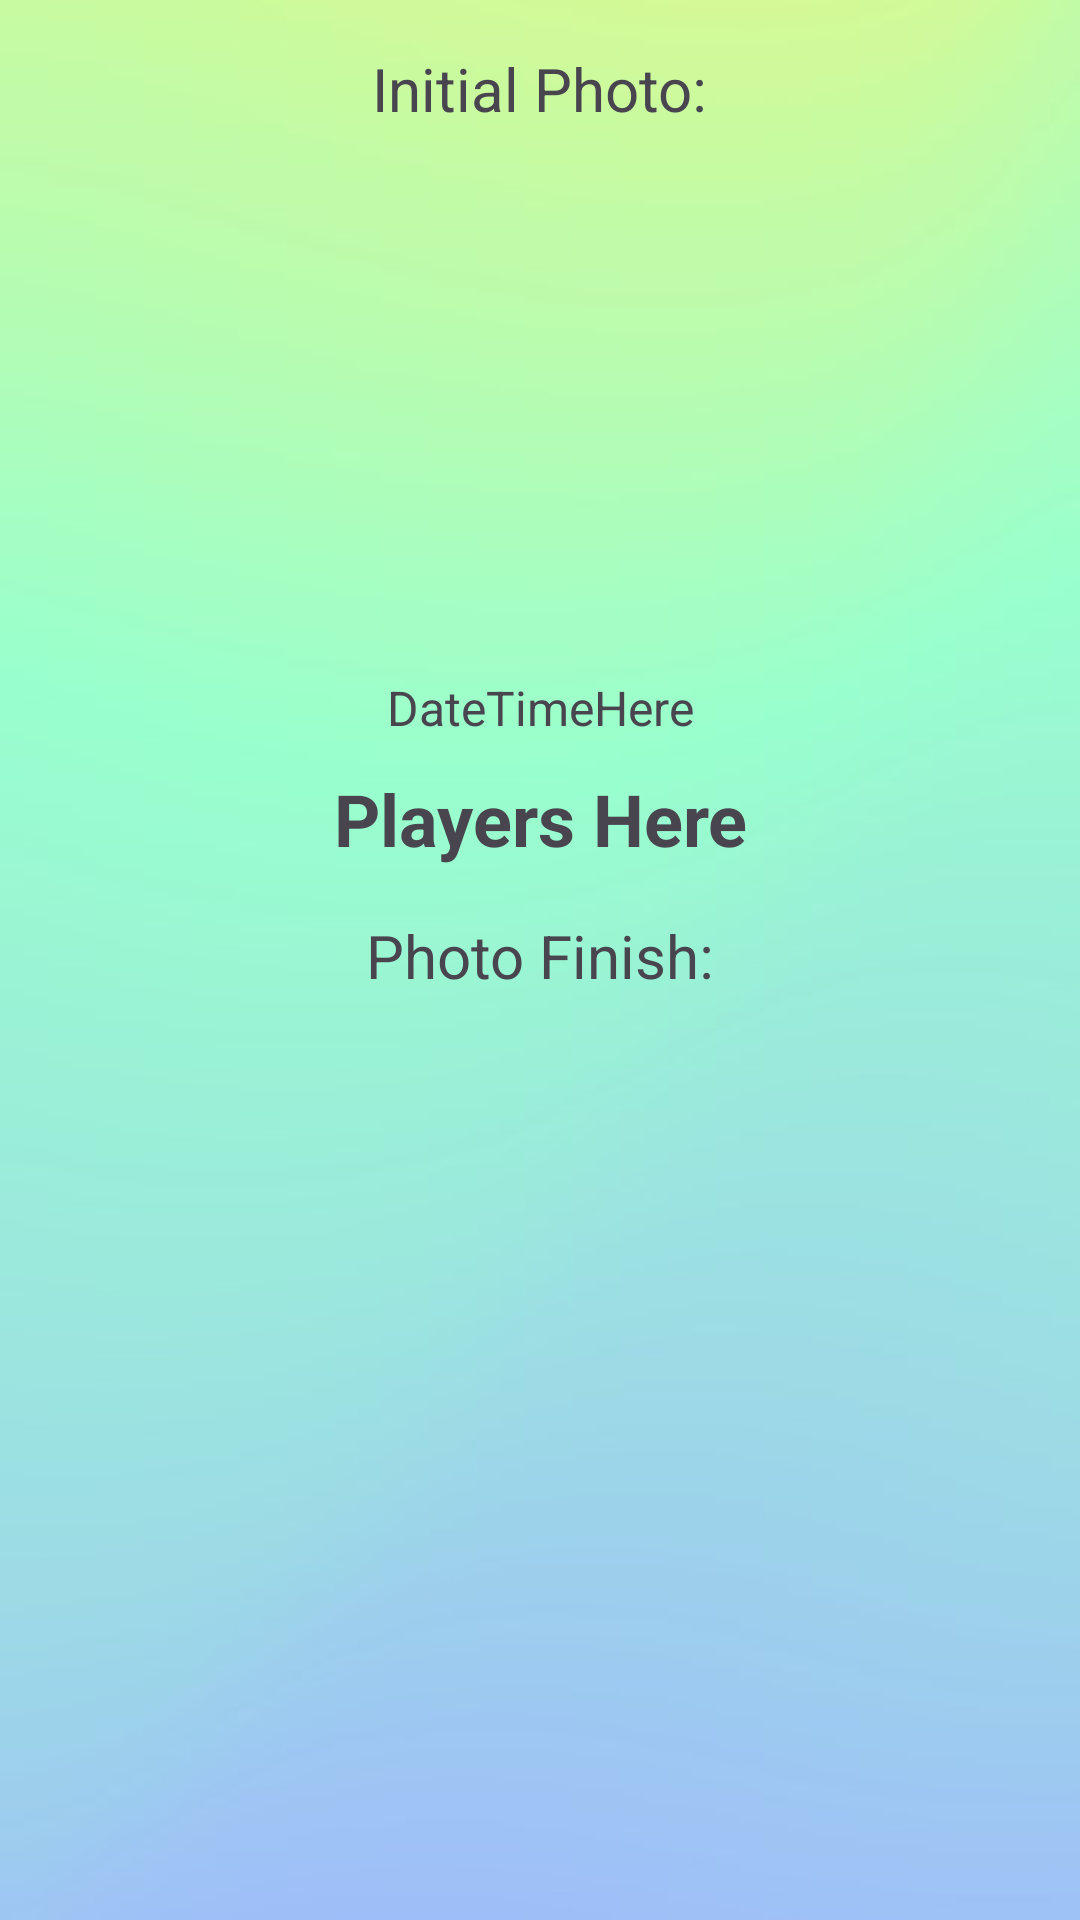

Reconstruct the res/layout file that produces this screen, plus the resources it refers to.
<!-- AndroidManifest.xml: application theme Base.Theme.PartyUpp -->
<!-- res/layout/activity_game_detail.xml -->
<?xml version="1.0" encoding="utf-8"?>
<androidx.constraintlayout.widget.ConstraintLayout xmlns:android="http://schemas.android.com/apk/res/android"
    xmlns:app="http://schemas.android.com/apk/res-auto"
    xmlns:tools="http://schemas.android.com/tools"
    android:layout_width="match_parent"
    android:layout_height="match_parent"
    android:background="@drawable/background">

    
    <TextView
        android:id="@+id/textViewInitialPhoto"
        android:layout_width="wrap_content"
        android:layout_height="wrap_content"
        android:text="Initial Photo:"
        android:textSize="20sp"
        app:layout_constraintTop_toTopOf="parent"
        app:layout_constraintStart_toStartOf="parent"
        app:layout_constraintEnd_toEndOf="parent"
        android:layout_marginTop="16dp"/>

    
    <androidx.cardview.widget.CardView
        android:id="@+id/cardViewInitialPhoto"
        android:layout_width="wrap_content"
        android:layout_height="wrap_content"
        android:layout_margin="16dp"
        app:cardElevation="4dp"
        app:cardCornerRadius="8dp"
        app:layout_constraintTop_toBottomOf="@id/textViewInitialPhoto"
        app:layout_constraintStart_toStartOf="parent"
        app:layout_constraintEnd_toEndOf="parent"
        app:layout_constraintHeight_min="150dp"
        app:layout_constraintHeight_max="220dp"
        app:layout_constraintWidth_max="300dp">

        <ImageView
            android:id="@+id/imageViewDetailPhoto"
            android:layout_width="match_parent"
            android:layout_height="match_parent"
            android:scaleType="centerCrop"/>
    </androidx.cardview.widget.CardView>

    
    <TextView
        android:id="@+id/textDetailViewDateTime"
        android:layout_width="wrap_content"
        android:layout_height="wrap_content"
        android:layout_marginTop="16dp"
        android:gravity="center"
        android:text="DateTimeHere"
        android:textSize="16sp"
        app:layout_constraintEnd_toEndOf="parent"
        app:layout_constraintStart_toStartOf="parent"
        app:layout_constraintTop_toBottomOf="@id/cardViewInitialPhoto" />

    
    <TextView
        android:id="@+id/textViewDetailPlayers"
        android:layout_width="0dp"
        android:layout_height="wrap_content"
        android:layout_marginStart="20dp"
        android:layout_marginEnd="20dp"
        android:layout_marginTop="10dp"
        android:layout_marginBottom="10dp"
        android:gravity="center"
        android:text="Players Here"
        android:textSize="24sp"
        android:textStyle="bold"
        app:layout_constraintEnd_toEndOf="parent"
        app:layout_constraintStart_toStartOf="parent"
        app:layout_constraintTop_toBottomOf="@id/textDetailViewDateTime" />

    
    <TextView
        android:id="@+id/textViewFinalPhoto"
        android:layout_width="wrap_content"
        android:layout_height="wrap_content"
        android:text="Photo Finish:"
        android:textSize="20sp"
        app:layout_constraintTop_toBottomOf="@id/textViewDetailPlayers"
        app:layout_constraintStart_toStartOf="parent"
        app:layout_constraintEnd_toEndOf="parent"
        android:layout_marginTop="16dp"/>

    
    <androidx.cardview.widget.CardView
        android:id="@+id/cardViewFinalPhoto"
        android:layout_width="wrap_content"
        android:layout_height="wrap_content"
        android:layout_margin="16dp"
        app:cardCornerRadius="8dp"
        app:cardElevation="4dp"
        app:layout_constraintBottom_toBottomOf="parent"
        app:layout_constraintEnd_toEndOf="parent"
        app:layout_constraintHeight_max="220dp"
        app:layout_constraintHeight_min="150dp"
        app:layout_constraintStart_toStartOf="parent"
        app:layout_constraintTop_toBottomOf="@id/textViewFinalPhoto"
        app:layout_constraintWidth_max="300dp">

        <ImageView
            android:id="@+id/imageViewDetailPhoto2"
            android:layout_width="match_parent"
            android:layout_height="match_parent"
            android:scaleType="centerCrop" />
    </androidx.cardview.widget.CardView>
</androidx.constraintlayout.widget.ConstraintLayout>
<!-- resources referenced by this layout -->
<resources>
  <!-- drawable background: jpg bitmap (drawable, 10611 bytes) -->
  <style name="Base.Theme.PartyUpp" parent="Theme.Material3.Light.NoActionBar">
          <item name="android:navigationBarColor">@color/black</item>
          <item name="android:windowFullscreen">true</item>
          <item name="android:windowLightNavigationBar">false</item>
          <item name="android:windowTranslucentStatus">true</item>
      </style>
  <color name="black">#FF000000</color>
</resources>
